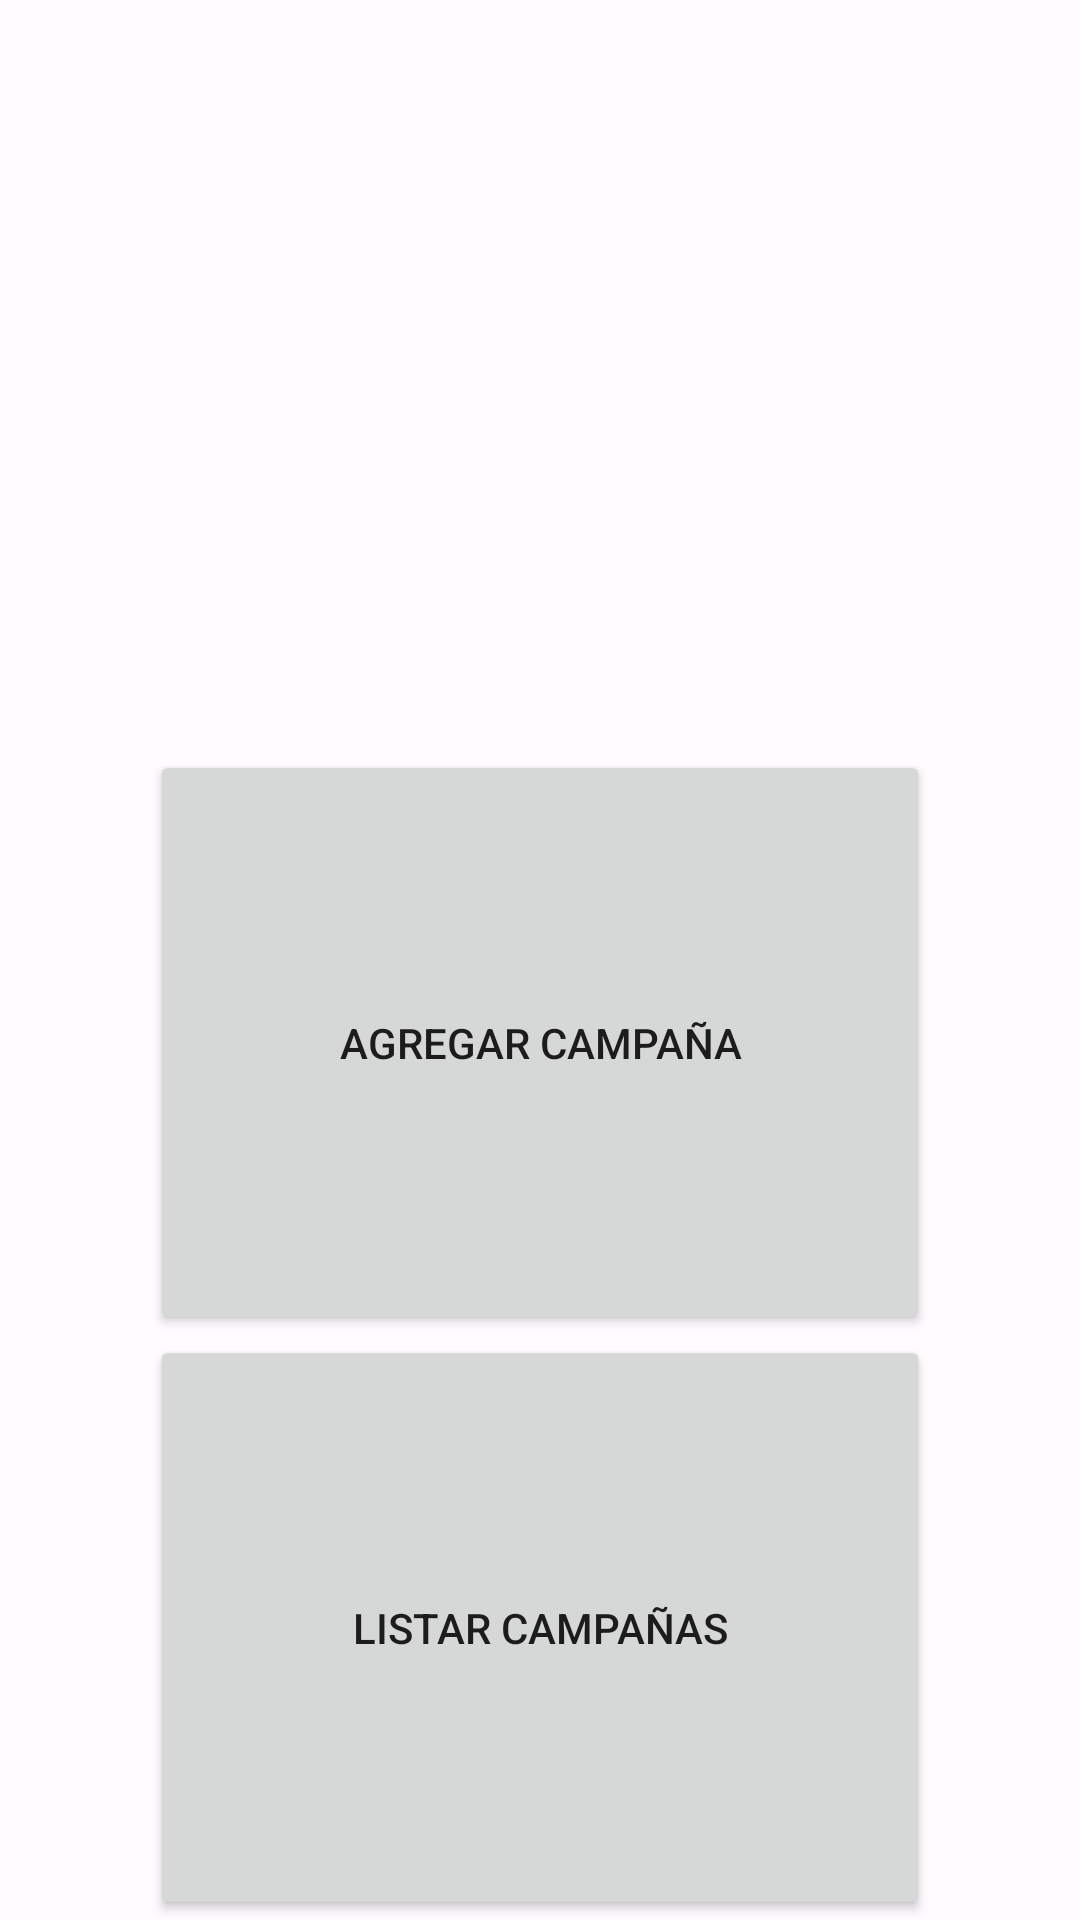

Produce the Android XML layout that renders to this screen, including the resource entries it uses.
<!-- AndroidManifest.xml: application theme Theme.CreaciónDePersonaje -->
<!-- res/layout/activity_main_campaign.xml -->
<?xml version="1.0" encoding="utf-8"?>
<LinearLayout xmlns:android="http://schemas.android.com/apk/res/android"
    xmlns:app="http://schemas.android.com/apk/res-auto"
    xmlns:tools="http://schemas.android.com/tools"
    android:layout_width="match_parent"
    android:layout_height="wrap_content"
    android:orientation="vertical"
    tools:context=".Campaign.MainCampaign">

    <Button
        android:id="@+id/bt_addCampaign"
        android:layout_width="match_parent"
        android:layout_height="wrap_content"
        android:layout_weight="1"
        android:layout_marginHorizontal="50dp"
        android:layout_marginTop="250dp"
        android:text="Agregar Campaña" />

    <Button
        android:id="@+id/bt_listCampaign"
        android:layout_width="match_parent"
        android:layout_height="wrap_content"
        android:layout_weight="1"
        android:layout_marginHorizontal="50dp"
        android:text="Listar Campañas" />

</LinearLayout>
<!-- resources referenced by this layout -->
<resources>
  <color name="purple_700">#FF3700B3</color>
  <color name="teal_700">#FF018786</color>
  <color name="md_theme_light_primary">#B71C39</color>
  <color name="md_theme_light_onPrimary">#FFFFFF</color>
  <color name="md_theme_light_primaryContainer">#FFDADA</color>
  <color name="md_theme_light_onPrimaryContainer">#40000B</color>
  <color name="md_theme_light_secondary">#765656</color>
  <color name="md_theme_light_onSecondary">#FFFFFF</color>
  <color name="md_theme_light_secondaryContainer">#FFDADA</color>
  <color name="md_theme_light_onSecondaryContainer">#2C1516</color>
  <color name="md_theme_light_tertiary">#76592F</color>
  <color name="md_theme_light_onTertiary">#FFFFFF</color>
  <color name="md_theme_light_tertiaryContainer">#FFDDB1</color>
  <color name="md_theme_light_onTertiaryContainer">#291800</color>
  <color name="md_theme_light_error">#BA1A1A</color>
  <color name="md_theme_light_errorContainer">#FFDAD6</color>
  <color name="md_theme_light_onError">#FFFFFF</color>
  <color name="md_theme_light_onErrorContainer">#410002</color>
  <color name="md_theme_light_background">#FFFBFF</color>
  <color name="md_theme_light_onBackground">#201A1A</color>
  <color name="md_theme_light_surface">#FFFBFF</color>
  <color name="md_theme_light_onSurface">#201A1A</color>
  <color name="md_theme_light_surfaceVariant">#F4DDDD</color>
  <color name="md_theme_light_onSurfaceVariant">#524343</color>
  <color name="md_theme_light_outline">#857373</color>
  <color name="md_theme_light_inverseOnSurface">#FBEEED</color>
  <color name="md_theme_light_inverseSurface">#362F2F</color>
  <color name="md_theme_light_inversePrimary">#FFB3B5</color>
</resources>
